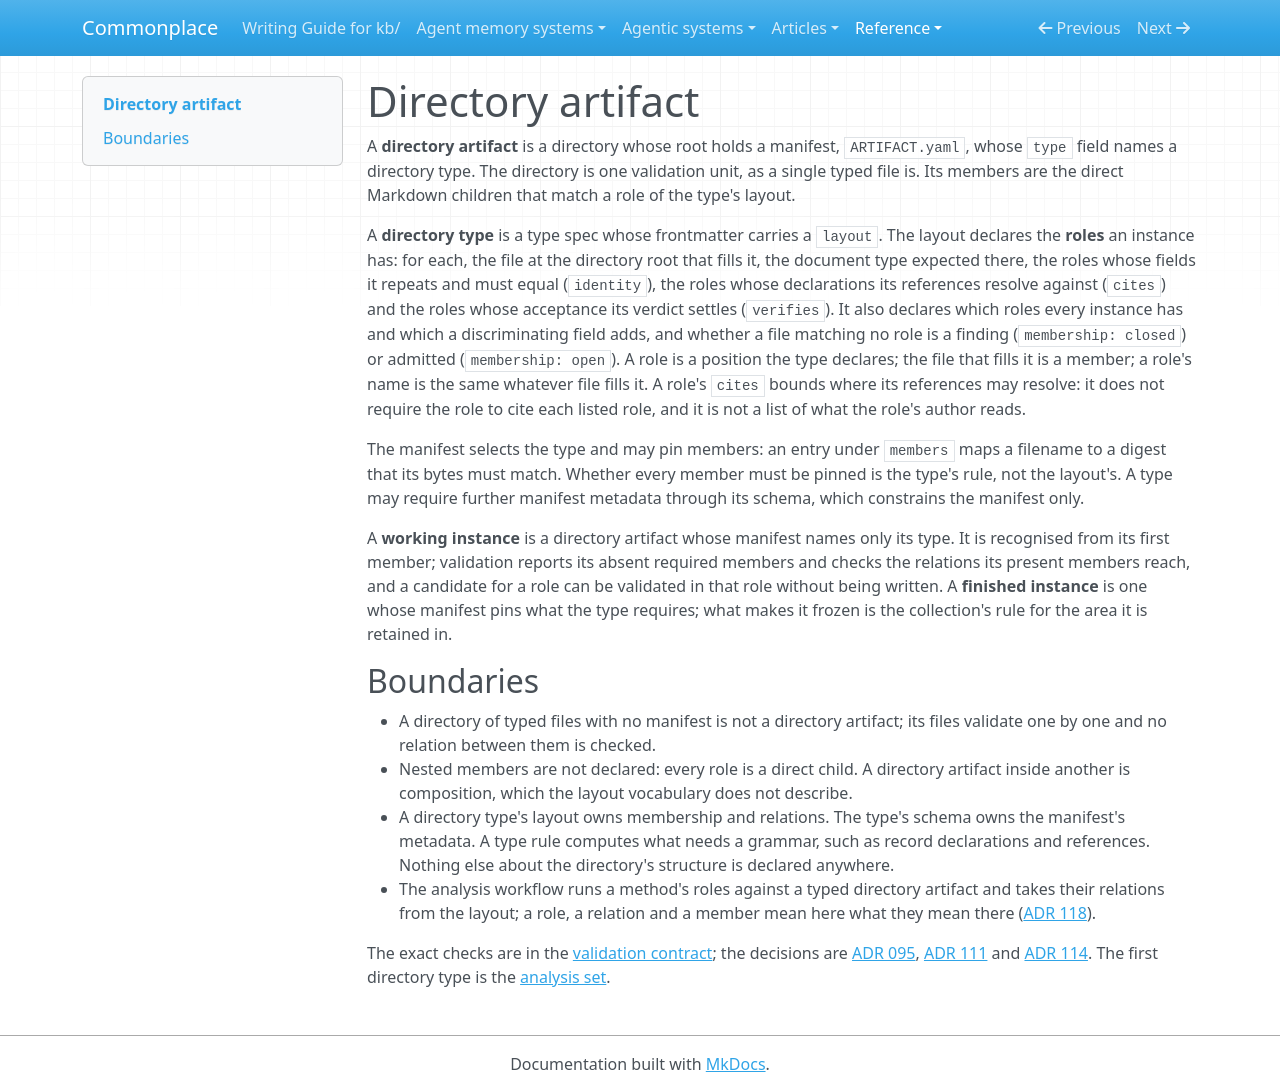

repository: zby/commonplace · page: reference/definitions/directory-artifact/index.html · generator: mkdocs

---
description: "Definition — a directory artifact is a directory whose manifest names a directory type; the type's layout declares its member roles and relations, and the directory validates as one unit"
type: types/definition.md
tags: []
---

# Directory artifact

A **directory artifact** is a directory whose root holds a manifest,
`ARTIFACT.yaml`, whose `type` field names a directory type. The directory
is one validation unit, as a single typed file is. Its members are the
direct Markdown children that match a role of the type's layout.

A **directory type** is a type spec whose frontmatter carries a `layout`.
The layout declares the **roles** an instance has: for each, the file at
the directory root that fills it, the document type expected there, the
roles whose fields it repeats and must equal (`identity`), the roles whose declarations
its references resolve against (`cites`) and the roles whose acceptance
its verdict settles (`verifies`). It also declares which roles every
instance has and which a discriminating field adds, and whether a file
matching no role is a finding (`membership: closed`) or admitted
(`membership: open`). A role is a position the type declares; the file
that fills it is a member; a role's name is the same whatever file fills
it. A role's `cites` bounds where its references may resolve: it does not
require the role to cite each listed role, and it is not a list of what the
role's author reads.

The manifest selects the type and may pin members: an entry under
`members` maps a filename to a digest that its bytes must match. Whether
every member must be pinned is the type's rule, not the layout's. A type
may require further manifest metadata through its schema, which
constrains the manifest only.

A **working instance** is a directory artifact whose manifest names only
its type. It is recognised from its first member; validation reports its
absent required members and checks the relations its present members
reach, and a candidate for a role can be validated in that role without
being written. A **finished instance** is one whose manifest pins what the
type requires; what makes it frozen is the collection's rule for the area
it is retained in.

## Boundaries

- A directory of typed files with no manifest is not a directory artifact;
  its files validate one by one and no relation between them is checked.
- Nested members are not declared: every role is a direct child. A
  directory artifact inside another is composition, which the layout
  vocabulary does not describe.
- A directory type's layout owns membership and relations. The type's
  schema owns the manifest's metadata. A type rule computes what needs a
  grammar, such as record declarations and references. Nothing else about
  the directory's structure is declared anywhere.
- The analysis workflow runs a method's roles against a typed directory
  artifact and takes their relations from the layout; a role, a relation
  and a member mean here what they mean there
  ([ADR 118](../adr/118-analyses-run-as-a-workflow-over-headless-harnesses.md)).

The exact checks are in the
[validation contract](../validation-contract.md#directory-artifacts); the
decisions are [ADR 095](../adr/095-directory-artifacts-add-shared-set-validation.md),
[ADR 111](../adr/111-directory-types-declare-their-layout.md) and
[ADR 114](../adr/114-directory-types-declare-what-a-role-verifies.md). The
first directory type is the
[analysis set](../../agentic-system-analyses/types/agentic-system-analysis-set.md).
